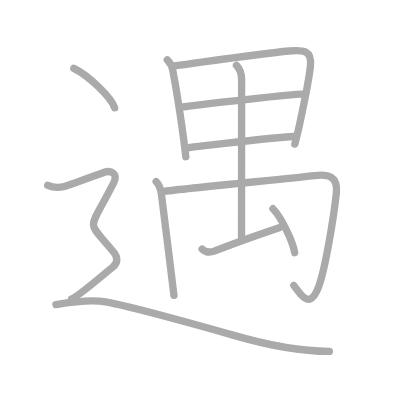
t = 0.00 s
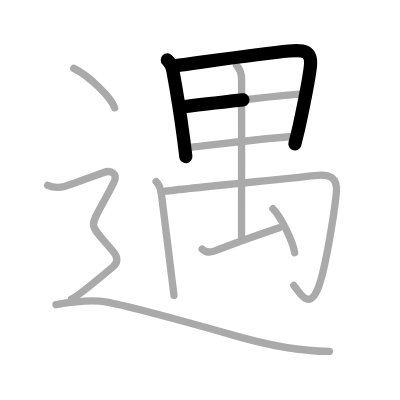
t = 2.50 s
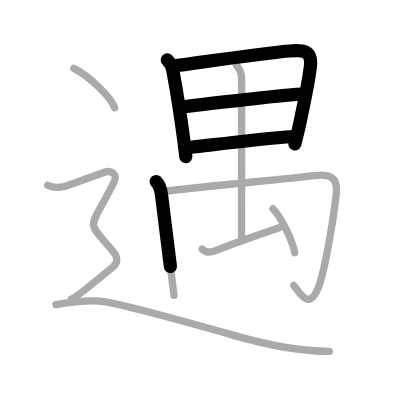
t = 4.75 s
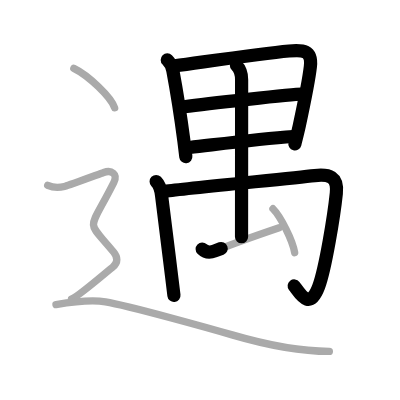
t = 7.25 s
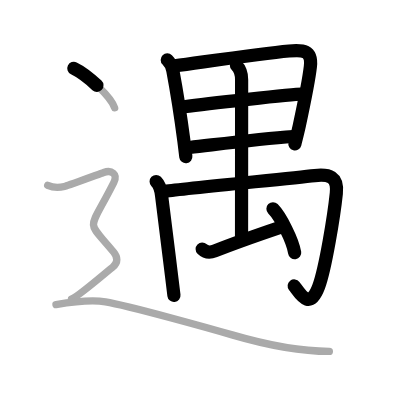
t = 9.50 s
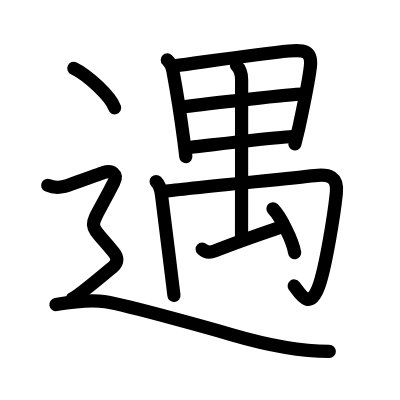
t = 12.00 s

The animated SVG that drew these frames (rendered in a browser with its animation timeline set to each time). Animation: 12 SMIL elements (animate=12); one cycle of 12.00 s.

<?xml version="1.0" standalone="no"?>
<!DOCTYPE svg PUBLIC "-//W3C//DTD SVG 1.1//EN"   "http://www.w3.org/Graphics/SVG/1.1/DTD/svg11.dtd">
<svg width="400px" height="400px"  version="1.1" xmlns="http://www.w3.org/2000/svg">
  <defs>
    <marker id="Triangle" viewBox="0 0 10 10" refX="0" refY="5" markerUnits="strokeWidth" markerWidth="3" style="stroke-opacity:0%;fill:#aaaaaa;" markerHeight="2" orient="auto">
      <path d="M 0 0 L 10 5 L 0 10 z" />
    </marker>
    
    <marker id="Arrow" viewBox="0 0 10 10" refX="5" refY="5" markerUnits="strokeWidth" markerWidth="1.8" style="stroke-opacity:0%;fill:#770000;" markerHeight="2" orient="auto">
      <path d="M 0 4 L 6 4 L 4 1 L 10 5 L 4 9 L 6 6 L 0 6 z" />
        <circle cx="5" cy="5" r="5" />
      </marker>
    
    <marker id="TriangleRed" viewBox="0 0 10 10" refX="0" refY="5" markerUnits="strokeWidth" markerWidth="3" style="stroke-opacity:0%;fill:#CC0000;" markerHeight="2" orient="auto">
      <path d="M 0 0 L 10 5 L 0 10 z" />
    </marker>
    
    <marker id="ArrowRed" viewBox="0 0 10 10" refX="5" refY="5" markerUnits="strokeWidth" markerWidth="1.8" style="stroke-opacity:0%;fill:#CC0000;" markerHeight="2" orient="auto">
      <path d="M 0 4 L 6 4 L 4 1 L 10 5 L 4 9 L 6 6 L 0 6 z" />
        <circle cx="5" cy="5" r="5" />
      </marker>
    
  </defs>
  
  <path style="fill:#ffffff; fill-opacity:100%; fill-rule:evenodd; stroke-width:0;" d="M 0 0 L 400px 0 L 400px 400px L 0 400px L 0 0" />

  <g transform="scale(3.6697247706422 3.6697247706422)">
<path style="fill:none; fill-opacity:0%; fill-rule:evenodd; stroke:#aaaaaa; stroke-opacity:100%; stroke-width: 1.5pt; stroke-linejoin:round; stroke-linecap:round;" d="M45.58 16.32c0.8 0.8 1.35 1.91 1.52 2.9c0.93 4.97 2.16 12.67 3.01 19.14c0.2 1.53 0.38 3 0.53 4.34"></path>
<path style="fill:none; fill-opacity:0%; fill-rule:evenodd; stroke:#aaaaaa; stroke-opacity:100%; stroke-width: 1.5pt; stroke-linejoin:round; stroke-linecap:round;" d="M47.59 17.95c9.69-1.31 23.44-3.35 31.18-4.06c3.8-0.35 6.32-0.26 5.81 4.26c-0.43 3.83-1.66 9.78-3.02 16.11c-0.35 1.64-0.68 2.87-1.22 5.01"></path>
<path style="fill:none; fill-opacity:0%; fill-rule:evenodd; stroke:#aaaaaa; stroke-opacity:100%; stroke-width: 1.5pt; stroke-linejoin:round; stroke-linecap:round;" d="M50.17 29.09c6.08-0.84 29.55-3.42 32.1-3.42"></path>
<path style="fill:none; fill-opacity:0%; fill-rule:evenodd; stroke:#aaaaaa; stroke-opacity:100%; stroke-width: 1.5pt; stroke-linejoin:round; stroke-linecap:round;" d="M51.71 40.19c9.67-1.12 18.79-2.32 28.21-3"></path>
<path style="fill:none; fill-opacity:0%; fill-rule:evenodd; stroke:#aaaaaa; stroke-opacity:100%; stroke-width: 1.5pt; stroke-linejoin:round; stroke-linecap:round;" d="M42.55 49.47c1.11 1.11 1.3 2.28 1.47 3.71c1.1 9.06 1.92 15.27 2.8 22.58c0.23 1.91 0.43 3.55 0.58 4.73"></path>
<path style="fill:none; fill-opacity:0%; fill-rule:evenodd; stroke:#aaaaaa; stroke-opacity:100%; stroke-width: 1.5pt; stroke-linejoin:round; stroke-linecap:round;" d="M44.99 52.1c5.43-0.71 33.3-3.42 40.77-4.25c3.92-0.44 6.36 0.28 5.89 4.8c-0.63 6.07-2.97 20.51-4.8 25.44c-2.55 6.87-5.1 1.79-6.78-0.3"></path>
<path style="fill:none; fill-opacity:0%; fill-rule:evenodd; stroke:#aaaaaa; stroke-opacity:100%; stroke-width: 1.5pt; stroke-linejoin:round; stroke-linecap:round;" d="M64.44 17.82c1 1 1.4 2.43 1.4 3.9c0 8.04-0.02 40.32-0.02 42.8"></path>
<path style="fill:none; fill-opacity:0%; fill-rule:evenodd; stroke:#aaaaaa; stroke-opacity:100%; stroke-width: 1.5pt; stroke-linejoin:round; stroke-linecap:round;" d="M55.09 67.86c1.07 1.06 2.51 0.89 3.46 0.52c2.68-1.06 11.92-4.42 17.52-6.32"></path>
<path style="fill:none; fill-opacity:0%; fill-rule:evenodd; stroke:#aaaaaa; stroke-opacity:100%; stroke-width: 1.5pt; stroke-linejoin:round; stroke-linecap:round;" d="M74.38 56.88c2.09 2.11 5.4 8.69 5.92 11.98"></path>
<path style="fill:none; fill-opacity:0%; fill-rule:evenodd; stroke:#aaaaaa; stroke-opacity:100%; stroke-width: 1.5pt; stroke-linejoin:round; stroke-linecap:round;" d="M20.12 18.62c3.93 1.9 10.14 7.81 11.12 10.76"></path>
<path style="fill:none; fill-opacity:0%; fill-rule:evenodd; stroke:#aaaaaa; stroke-opacity:100%; stroke-width: 1.5pt; stroke-linejoin:round; stroke-linecap:round;" d="M13 50.5c2.25 1 3.75 0.5 4.75 0.25s9.01-3.22 10.5-3.75c2.12-0.75 3.96 0.35 2.75 2.75c-7.12 14.12-7.62 9.62 0 19c1.06 1.3 1.25 2.75-0.25 4S21 81 19.5 81.5"></path>
<path style="fill:none; fill-opacity:0%; fill-rule:evenodd; stroke:#aaaaaa; stroke-opacity:100%; stroke-width: 1.5pt; stroke-linejoin:round; stroke-linecap:round;" d="M15.25 83c3-0.5 8.95-1.48 13.5-0.75c6.25 1 30.07 7.71 34.5 9c12 3.5 19.5 4.5 26.5 4.5"></path>

<path style="fill:none; fill-opacity:0%; fill-rule:evenodd; stroke:#000000; stroke-opacity:100%; stroke-width: 2.7pt; stroke-linejoin:round; stroke-linecap:round;" d="M45.58 16.32c0.8 0.8 1.35 1.91 1.52 2.9c0.93 4.97 2.16 12.67 3.01 19.14c0.2 1.53 0.38 3 0.53 4.34" pathLength="100" stroke-dashoffset="100" stroke-dasharray="100 105"><animate id="dashAnim1" attributeName="stroke-dashoffset" from="100" to="0" dur="1s" calcMode="linear" fill="freeze"/></path>
<path style="fill:none; fill-opacity:0%; fill-rule:evenodd; stroke:#000000; stroke-opacity:100%; stroke-width: 2.7pt; stroke-linejoin:round; stroke-linecap:round;" d="M47.59 17.95c9.69-1.31 23.44-3.35 31.18-4.06c3.8-0.35 6.32-0.26 5.81 4.26c-0.43 3.83-1.66 9.78-3.02 16.11c-0.35 1.64-0.68 2.87-1.22 5.01" pathLength="100" stroke-dashoffset="100" stroke-dasharray="100 105"><animate id="dashAnim2" attributeName="stroke-dashoffset" from="100" to="0" dur="1s" calcMode="linear" begin="dashAnim1.end" fill="freeze"/></path>
<path style="fill:none; fill-opacity:0%; fill-rule:evenodd; stroke:#000000; stroke-opacity:100%; stroke-width: 2.7pt; stroke-linejoin:round; stroke-linecap:round;" d="M50.17 29.09c6.08-0.84 29.55-3.42 32.1-3.42" pathLength="100" stroke-dashoffset="100" stroke-dasharray="100 105"><animate id="dashAnim3" attributeName="stroke-dashoffset" from="100" to="0" dur="1s" calcMode="linear" begin="dashAnim2.end" fill="freeze"/></path>
<path style="fill:none; fill-opacity:0%; fill-rule:evenodd; stroke:#000000; stroke-opacity:100%; stroke-width: 2.7pt; stroke-linejoin:round; stroke-linecap:round;" d="M51.71 40.19c9.67-1.12 18.79-2.32 28.21-3" pathLength="100" stroke-dashoffset="100" stroke-dasharray="100 105"><animate id="dashAnim4" attributeName="stroke-dashoffset" from="100" to="0" dur="1s" calcMode="linear" begin="dashAnim3.end" fill="freeze"/></path>
<path style="fill:none; fill-opacity:0%; fill-rule:evenodd; stroke:#000000; stroke-opacity:100%; stroke-width: 2.7pt; stroke-linejoin:round; stroke-linecap:round;" d="M42.55 49.47c1.11 1.11 1.3 2.28 1.47 3.71c1.1 9.06 1.92 15.27 2.8 22.58c0.23 1.91 0.43 3.55 0.58 4.73" pathLength="100" stroke-dashoffset="100" stroke-dasharray="100 105"><animate id="dashAnim5" attributeName="stroke-dashoffset" from="100" to="0" dur="1s" calcMode="linear" begin="dashAnim4.end" fill="freeze"/></path>
<path style="fill:none; fill-opacity:0%; fill-rule:evenodd; stroke:#000000; stroke-opacity:100%; stroke-width: 2.7pt; stroke-linejoin:round; stroke-linecap:round;" d="M44.99 52.1c5.43-0.71 33.3-3.42 40.77-4.25c3.92-0.44 6.36 0.28 5.89 4.8c-0.63 6.07-2.97 20.51-4.8 25.44c-2.55 6.87-5.1 1.79-6.78-0.3" pathLength="100" stroke-dashoffset="100" stroke-dasharray="100 105"><animate id="dashAnim6" attributeName="stroke-dashoffset" from="100" to="0" dur="1s" calcMode="linear" begin="dashAnim5.end" fill="freeze"/></path>
<path style="fill:none; fill-opacity:0%; fill-rule:evenodd; stroke:#000000; stroke-opacity:100%; stroke-width: 2.7pt; stroke-linejoin:round; stroke-linecap:round;" d="M64.44 17.82c1 1 1.4 2.43 1.4 3.9c0 8.04-0.02 40.32-0.02 42.8" pathLength="100" stroke-dashoffset="100" stroke-dasharray="100 105"><animate id="dashAnim7" attributeName="stroke-dashoffset" from="100" to="0" dur="1s" calcMode="linear" begin="dashAnim6.end" fill="freeze"/></path>
<path style="fill:none; fill-opacity:0%; fill-rule:evenodd; stroke:#000000; stroke-opacity:100%; stroke-width: 2.7pt; stroke-linejoin:round; stroke-linecap:round;" d="M55.09 67.86c1.07 1.06 2.51 0.89 3.46 0.52c2.68-1.06 11.92-4.42 17.52-6.32" pathLength="100" stroke-dashoffset="100" stroke-dasharray="100 105"><animate id="dashAnim8" attributeName="stroke-dashoffset" from="100" to="0" dur="1s" calcMode="linear" begin="dashAnim7.end" fill="freeze"/></path>
<path style="fill:none; fill-opacity:0%; fill-rule:evenodd; stroke:#000000; stroke-opacity:100%; stroke-width: 2.7pt; stroke-linejoin:round; stroke-linecap:round;" d="M74.38 56.88c2.09 2.11 5.4 8.69 5.92 11.98" pathLength="100" stroke-dashoffset="100" stroke-dasharray="100 105"><animate id="dashAnim9" attributeName="stroke-dashoffset" from="100" to="0" dur="1s" calcMode="linear" begin="dashAnim8.end" fill="freeze"/></path>
<path style="fill:none; fill-opacity:0%; fill-rule:evenodd; stroke:#000000; stroke-opacity:100%; stroke-width: 2.7pt; stroke-linejoin:round; stroke-linecap:round;" d="M20.12 18.62c3.93 1.9 10.14 7.81 11.12 10.76" pathLength="100" stroke-dashoffset="100" stroke-dasharray="100 105"><animate id="dashAnim10" attributeName="stroke-dashoffset" from="100" to="0" dur="1s" calcMode="linear" begin="dashAnim9.end" fill="freeze"/></path>
<path style="fill:none; fill-opacity:0%; fill-rule:evenodd; stroke:#000000; stroke-opacity:100%; stroke-width: 2.7pt; stroke-linejoin:round; stroke-linecap:round;" d="M13 50.5c2.25 1 3.75 0.5 4.75 0.25s9.01-3.22 10.5-3.75c2.12-0.75 3.96 0.35 2.75 2.75c-7.12 14.12-7.62 9.62 0 19c1.06 1.3 1.25 2.75-0.25 4S21 81 19.5 81.5" pathLength="100" stroke-dashoffset="100" stroke-dasharray="100 105"><animate id="dashAnim11" attributeName="stroke-dashoffset" from="100" to="0" dur="1s" calcMode="linear" begin="dashAnim10.end" fill="freeze"/></path>
<path style="fill:none; fill-opacity:0%; fill-rule:evenodd; stroke:#000000; stroke-opacity:100%; stroke-width: 2.7pt; stroke-linejoin:round; stroke-linecap:round;" d="M15.25 83c3-0.5 8.95-1.48 13.5-0.75c6.25 1 30.07 7.71 34.5 9c12 3.5 19.5 4.5 26.5 4.5" pathLength="100" stroke-dashoffset="100" stroke-dasharray="100 105"><animate id="dashAnim12" attributeName="stroke-dashoffset" from="100" to="0" dur="1s" calcMode="linear" begin="dashAnim11.end" fill="freeze"/></path>

</g>

</svg>  
          
